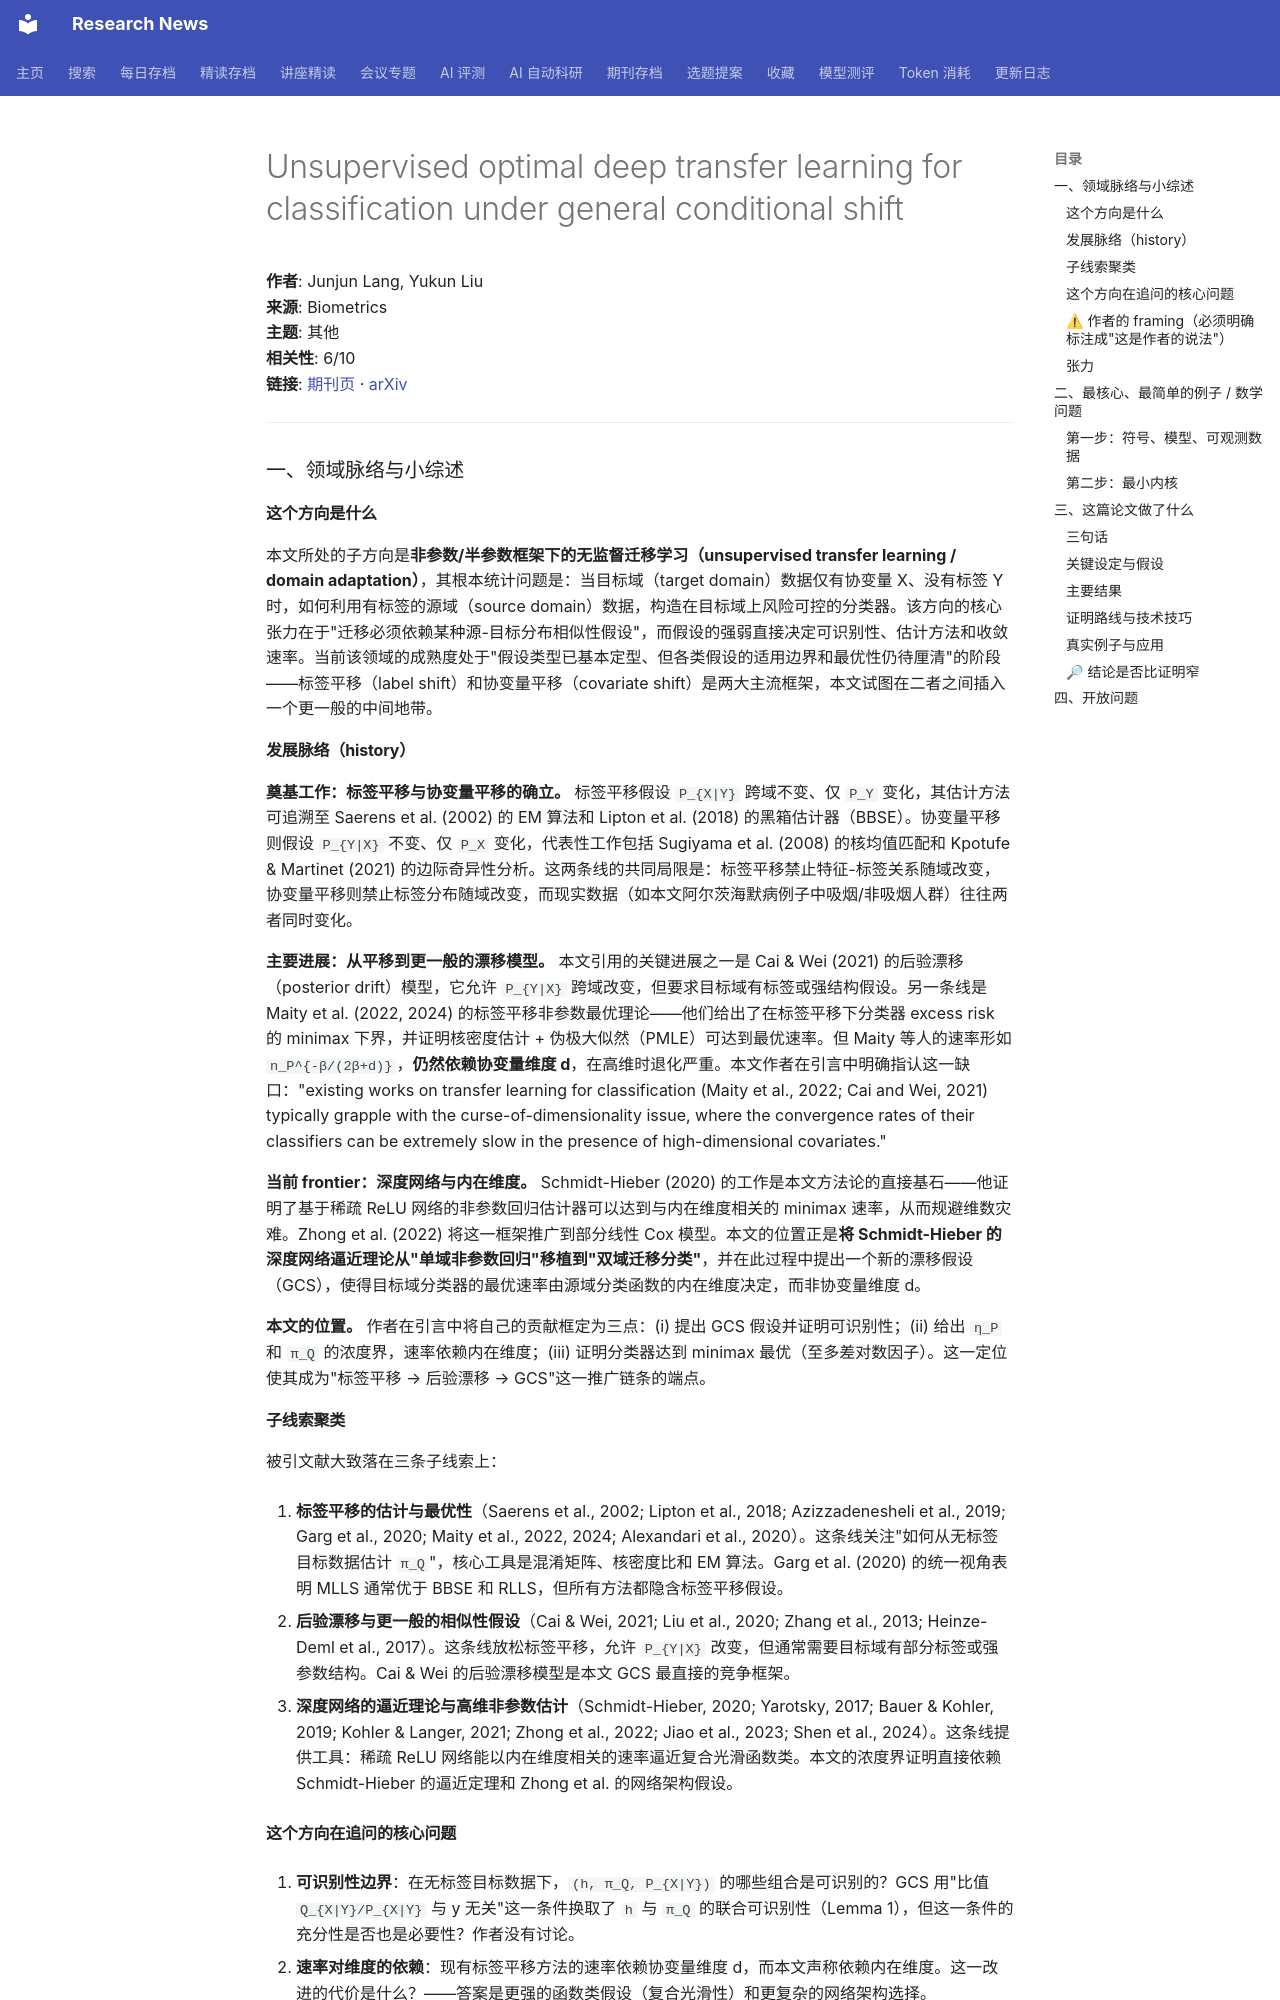

repository: cxy0714/research-news · page: deep_reads/2026-10-10-10.1093_biomtc_ujag123/index.html · generator: mkdocs

# Unsupervised optimal deep transfer learning for classification under general conditional shift

**作者**: Junjun Lang, Yukun Liu  
**来源**: Biometrics  
**主题**: 其他  
**相关性**: 6/10  
**链接**: [期刊页](https://doi.org/10.1093/biomtc/ujag123) · [arXiv](https://arxiv.org/abs/2502.12729)

---

### 一、领域脉络与小综述

#### 这个方向是什么

本文所处的子方向是**非参数/半参数框架下的无监督迁移学习（unsupervised transfer learning / domain adaptation）**，其根本统计问题是：当目标域（target domain）数据仅有协变量 X、没有标签 Y 时，如何利用有标签的源域（source domain）数据，构造在目标域上风险可控的分类器。该方向的核心张力在于"迁移必须依赖某种源-目标分布相似性假设"，而假设的强弱直接决定可识别性、估计方法和收敛速率。当前该领域的成熟度处于"假设类型已基本定型、但各类假设的适用边界和最优性仍待厘清"的阶段——标签平移（label shift）和协变量平移（covariate shift）是两大主流框架，本文试图在二者之间插入一个更一般的中间地带。

#### 发展脉络（history）

**奠基工作：标签平移与协变量平移的确立。** 标签平移假设 `P_{X|Y}` 跨域不变、仅 `P_Y` 变化，其估计方法可追溯至 Saerens et al. (2002) 的 EM 算法和 Lipton et al. (2018) 的黑箱估计器（BBSE）。协变量平移则假设 `P_{Y|X}` 不变、仅 `P_X` 变化，代表性工作包括 Sugiyama et al. (2008) 的核均值匹配和 Kpotufe & Martinet (2021) 的边际奇异性分析。这两条线的共同局限是：标签平移禁止特征-标签关系随域改变，协变量平移则禁止标签分布随域改变，而现实数据（如本文阿尔茨海默病例子中吸烟/非吸烟人群）往往两者同时变化。

**主要进展：从平移到更一般的漂移模型。** 本文引用的关键进展之一是 Cai & Wei (2021) 的后验漂移（posterior drift）模型，它允许 `P_{Y|X}` 跨域改变，但要求目标域有标签或强结构假设。另一条线是 Maity et al. (2022, 2024) 的标签平移非参数最优理论——他们给出了在标签平移下分类器 excess risk 的 minimax 下界，并证明核密度估计 + 伪极大似然（PMLE）可达到最优速率。但 Maity 等人的速率形如 `n_P^{-β/(2β+d)}`，**仍然依赖协变量维度 d**，在高维时退化严重。本文作者在引言中明确指认这一缺口："existing works on transfer learning for classification (Maity et al., 2022; Cai and Wei, 2021) typically grapple with the curse-of-dimensionality issue, where the convergence rates of their classifiers can be extremely slow in the presence of high-dimensional covariates."

**当前 frontier：深度网络与内在维度。** Schmidt-Hieber (2020) 的工作是本文方法论的直接基石——他证明了基于稀疏 ReLU 网络的非参数回归估计器可以达到与内在维度相关的 minimax 速率，从而规避维数灾难。Zhong et al. (2022) 将这一框架推广到部分线性 Cox 模型。本文的位置正是**将 Schmidt-Hieber 的深度网络逼近理论从"单域非参数回归"移植到"双域迁移分类"**，并在此过程中提出一个新的漂移假设（GCS），使得目标域分类器的最优速率由源域分类函数的内在维度决定，而非协变量维度 d。

**本文的位置。** 作者在引言中将自己的贡献框定为三点：(i) 提出 GCS 假设并证明可识别性；(ii) 给出 `η_P` 和 `π_Q` 的浓度界，速率依赖内在维度；(iii) 证明分类器达到 minimax 最优（至多差对数因子）。这一定位使其成为"标签平移 → 后验漂移 → GCS"这一推广链条的端点。

#### 子线索聚类

被引文献大致落在三条子线索上：

1. **标签平移的估计与最优性**（Saerens et al., 2002; Lipton et al., 2018; Azizzadenesheli et al., 2019; Garg et al., 2020; Maity et al., 2022, 2024; Alexandari et al., 2020）。这条线关注"如何从无标签目标数据估计 `π_Q`"，核心工具是混淆矩阵、核密度比和 EM 算法。Garg et al. (2020) 的统一视角表明 MLLS 通常优于 BBSE 和 RLLS，但所有方法都隐含标签平移假设。

2. **后验漂移与更一般的相似性假设**（Cai & Wei, 2021; Liu et al., 2020; Zhang et al., 2013; Heinze-Deml et al., 2017）。这条线放松标签平移，允许 `P_{Y|X}` 改变，但通常需要目标域有部分标签或强参数结构。Cai & Wei 的后验漂移模型是本文 GCS 最直接的竞争框架。

3. **深度网络的逼近理论与高维非参数估计**（Schmidt-Hieber, 2020; Yarotsky, 2017; Bauer & Kohler, 2019; Kohler & Langer, 2021; Zhong et al., 2022; Jiao et al., 2023; Shen et al., 2024）。这条线提供工具：稀疏 ReLU 网络能以内在维度相关的速率逼近复合光滑函数类。本文的浓度界证明直接依赖 Schmidt-Hieber 的逼近定理和 Zhong et al. 的网络架构假设。
